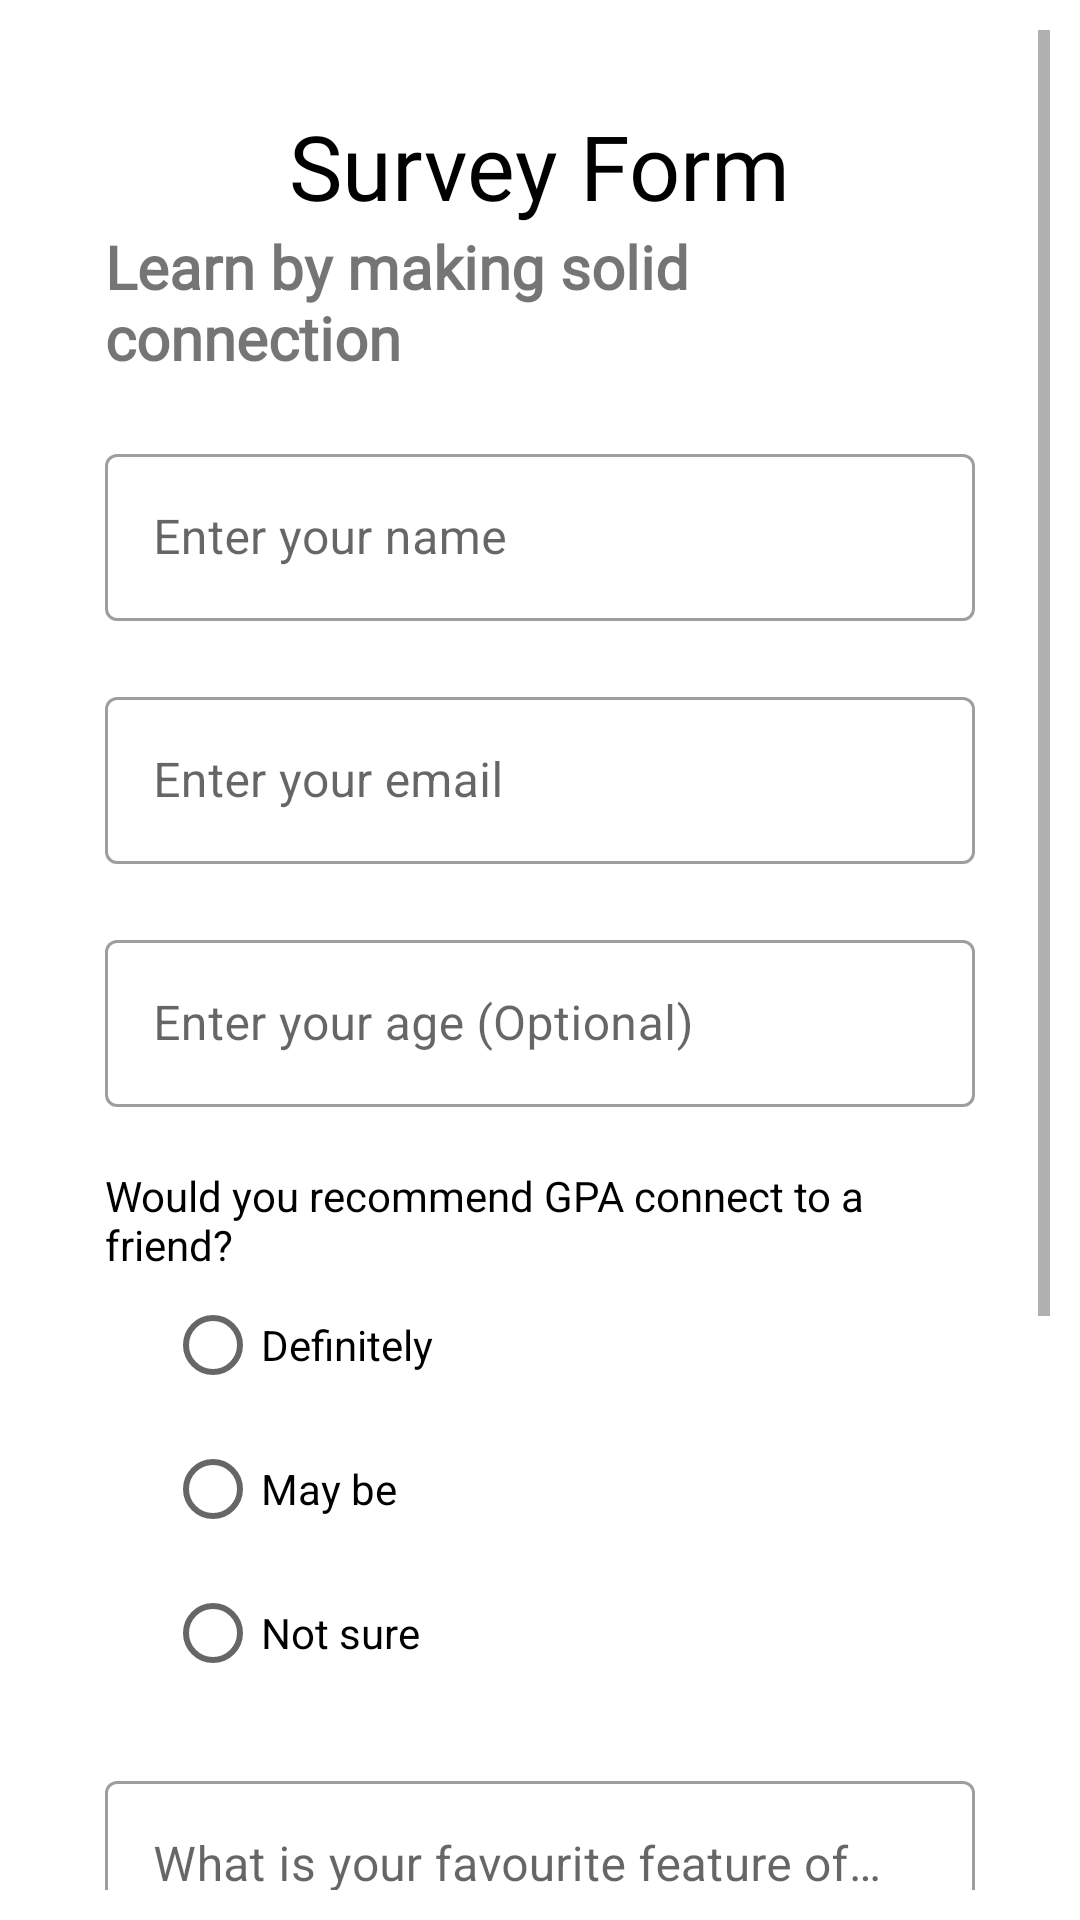

Reconstruct the res/layout file that produces this screen, plus the resources it refers to.
<!-- AndroidManifest.xml: application theme Theme.CommunityApp -->
<!-- res/layout/activity_survey.xml -->
<?xml version="1.0" encoding="utf-8"?>
<ScrollView xmlns:android="http://schemas.android.com/apk/res/android"
    xmlns:tools="http://schemas.android.com/tools"
    android:layout_width="match_parent"
    android:layout_height="match_parent"
    android:gravity="center"
    android:orientation="vertical"
    android:padding="10dp"
    tools:context=".SurveyActivity">

    <LinearLayout
        android:layout_width="match_parent"
        android:layout_height="wrap_content"
        android:padding="25dp"
        android:orientation="vertical">

        <TextView
            android:layout_width="wrap_content"
            android:layout_height="wrap_content"
            android:layout_gravity="center"
            android:fontFamily="@font/bungee"
            android:text="@string/survey_form"
            android:textColor="@color/black"
            android:textSize="30sp" />

        <TextView
            android:layout_width="wrap_content"
            android:layout_height="wrap_content"
            android:layout_gravity="center"
            android:fontFamily="@font/antic"
            android:text="@string/learn_by_making_solid_connection"
            android:textSize="20sp"
            android:textStyle="bold" />


        <com.google.android.material.textfield.TextInputLayout
            style="@style/Widget.MaterialComponents.TextInputLayout.OutlinedBox"
            android:layout_width="match_parent"
            android:layout_height="wrap_content"
            android:layout_marginTop="20dp"
            android:background="@color/white">

            <com.google.android.material.textfield.TextInputEditText
                android:layout_width="match_parent"
                android:layout_height="match_parent"
                android:hint="@string/enter_your_name"
                android:inputType="text" />
        </com.google.android.material.textfield.TextInputLayout>

        <com.google.android.material.textfield.TextInputLayout
            style="@style/Widget.MaterialComponents.TextInputLayout.OutlinedBox"
            android:layout_width="match_parent"
            android:layout_height="wrap_content"
            android:layout_marginTop="20dp"
            android:background="@color/white">

            <com.google.android.material.textfield.TextInputEditText
                android:layout_width="match_parent"
                android:layout_height="match_parent"
                android:hint="@string/enter_your_email"
                android:inputType="textEmailAddress" />
        </com.google.android.material.textfield.TextInputLayout>

        <com.google.android.material.textfield.TextInputLayout
            style="@style/Widget.MaterialComponents.TextInputLayout.OutlinedBox"
            android:layout_width="match_parent"
            android:layout_height="wrap_content"
            android:layout_marginTop="20dp"
            android:background="@color/white">

            <com.google.android.material.textfield.TextInputEditText
                android:layout_width="match_parent"
                android:layout_height="match_parent"
                android:hint="@string/enter_your_age_optional"
                android:inputType="number" />
        </com.google.android.material.textfield.TextInputLayout>

        <TextView
            android:layout_width="wrap_content"
            android:layout_height="wrap_content"
            android:layout_marginTop="20dp"
            android:text="@string/would_you_recommend_gpa_connect_to_a_friend"
            android:textColor="@color/black"
            android:textSize="14sp" />

        <RadioGroup
            android:layout_width="match_parent"
            android:layout_height="wrap_content"
            android:paddingStart="20dp"
            android:paddingEnd="0dp"
            >

            <RadioButton
                android:layout_width="wrap_content"
                android:layout_height="wrap_content"
                android:text="@string/definitely" />

            <RadioButton
                android:layout_width="wrap_content"
                android:layout_height="wrap_content"
                android:text="@string/may_be" />

            <RadioButton
                android:layout_width="wrap_content"
                android:layout_height="wrap_content"
                android:text="@string/not_sure" />
        </RadioGroup>

        <com.google.android.material.textfield.TextInputLayout
            style="@style/Widget.MaterialComponents.TextInputLayout.OutlinedBox"
            android:layout_width="match_parent"
            android:layout_height="wrap_content"
            android:layout_marginTop="20dp"
            android:background="@color/white">

            <com.google.android.material.textfield.TextInputEditText
                android:layout_width="match_parent"
                android:layout_height="match_parent"
                android:hint="@string/what_is_your_favourite_feature_of_gpa_connect"
                android:inputType="text" />
        </com.google.android.material.textfield.TextInputLayout>

        <TextView
            android:layout_width="wrap_content"
            android:layout_height="wrap_content"
            android:layout_marginTop="20dp"
            android:text="@string/what_would_you_like_to_see_improved"
            android:textColor="@color/black"
            android:textSize="14sp" />

        <LinearLayout
            android:layout_width="match_parent"
            android:layout_height="wrap_content"
            android:orientation="vertical"
            android:paddingEnd="0dp"
            android:paddingStart="20dp">

            <RadioButton
                android:layout_width="wrap_content"
                android:layout_height="wrap_content"
                android:text="@string/design" />

            <RadioButton
                android:layout_width="wrap_content"
                android:layout_height="wrap_content"
                android:text="@string/speed" />

            <RadioButton
                android:layout_width="wrap_content"
                android:layout_height="wrap_content"
                android:text="@string/ask_questions" />

        </LinearLayout>

        <Button
            android:layout_width="wrap_content"
            android:layout_height="wrap_content"
            android:layout_gravity="center"
            android:layout_marginTop="20dp"
            android:text="@string/submit" />

    </LinearLayout>

</ScrollView>
<!-- resources referenced by this layout -->
<resources>
  <color name="black">#FF000000</color>
  <color name="white">#FFFFFFFF</color>
  <string name="ask_questions">Ask questions</string>
  <string name="definitely">Definitely</string>
  <string name="design">Design</string>
  <string name="enter_your_age_optional">Enter your age (Optional)</string>
  <string name="enter_your_email">Enter your email</string>
  <string name="enter_your_name">Enter your name</string>
  <string name="learn_by_making_solid_connection">Learn by making solid connection</string>
  <string name="may_be">May be</string>
  <string name="not_sure">Not sure</string>
  <string name="speed">Speed</string>
  <string name="submit">Submit</string>
  <string name="survey_form">Survey Form</string>
  <string name="what_is_your_favourite_feature_of_gpa_connect">What is your favourite feature of GPA connect?</string>
  <string name="what_would_you_like_to_see_improved">What would you like to see improved?</string>
  <string name="would_you_recommend_gpa_connect_to_a_friend">Would you recommend GPA connect to a friend?</string>
  <style name="Theme.CommunityApp" parent="Theme.MaterialComponents.DayNight.NoActionBar">
          
          <item name="colorPrimary">@color/purple_500</item>
          <item name="colorPrimaryVariant">@color/purple_700</item>
          <item name="colorOnPrimary">@color/white</item>
          
          <item name="colorSecondary">@color/teal_200</item>
          <item name="colorSecondaryVariant">@color/teal_700</item>
          <item name="colorOnSecondary">@color/black</item>
          
          <item name="android:statusBarColor" tools:targetApi="l">?attr/colorPrimaryVariant</item>
          
      </style>
  <color name="purple_500">#FF6200EE</color>
  <color name="purple_700">#FF3700B3</color>
  <color name="teal_200">#FF03DAC5</color>
  <color name="teal_700">#FF018786</color>
</resources>
